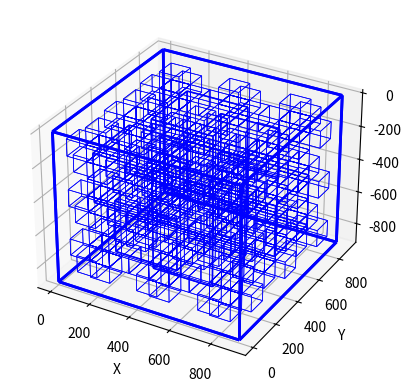

This figure's Python source:
# Project: Menger Sponge
# Author: James Sotheran
# Version: 1.1

import matplotlib.pyplot as plt
import numpy as np

# Setting up environment
fig = plt.figure()
ax = fig.add_subplot(111, projection="3d")

class drawCube:
    def __init__(self, length, initialPoint, steps, thickness):
        self.length = length
        self.top1 = np.array(initialPoint)
        self.top2 = np.add(self.top1, (length, 0, 0))
        self.top3 = np.add(self.top1, (0, length, 0))
        self.top4 = np.add(self.top3, (length, 0, 0))
        self.bottom1 = np.subtract(self.top1, (0, 0, length))
        self.bottom2 = np.subtract(self.top2, (0, 0, length))
        self.bottom3 = np.subtract(self. top3, (0, 0, length))
        self.bottom4 = np.subtract(self.top4, (0, 0, length))
        self.steps = steps
        self.thickness = thickness
        #print(self.top1, self.top2, self.top3, self.top4, self.bottom1, self.bottom2, self.bottom3, self.bottom4)

    def topAndBottom(self):
        #print(self.top1)
        # TOP
        height = self.top1[2]
        #print(self.top3)
        #print(self.top4)
        x = np.linspace(self.top1[0], self.top2[0], self.steps)
        y = np.linspace(self.top1[1], self.top3[1], self.steps)
        z = np.linspace(self.top1[2], self.top4[2], self.steps)
        X, Y = np.meshgrid(x, y)
        Z = np.array([np.linspace(height, height, self.steps)])
        ax.plot_wireframe(X, Y, Z, color="b", linewidth = self.thickness)
        # BOTTOM
        height = self.bottom1[2]
        x = np.linspace(self.bottom1[0], self.bottom2[0], self.steps)
        y = np.linspace(self.bottom1[1], self.bottom3[1], self.steps)
        X, Y = np.meshgrid(x, y)
        Z = np.array([np.linspace(height, height, self.steps)])
        ax.plot_wireframe(X, Y, Z, color="b", linewidth = self.thickness)

    def sides(self):
        # FRONT
        position = self.top1[1]
        x = np.linspace(self.top1[0], self.top2[0], self.steps)
        z = np.linspace(self.top1[2], self.bottom1[2], self.steps)
        X, Z = np.meshgrid(x, z)
        Y = np.array([np.linspace(position, position, self.steps)])
        ax.plot_wireframe(X, Y, Z, color="b", linewidth = self.thickness)
        # BACK
        position = self.top3[1]
        x = np.linspace(self.top3[0], self.top4[0], self.steps)
        z = np.linspace(self.top3[2], self.bottom3[2], self.steps)
        X, Z = np.meshgrid(x, z)
        Y = np.array([np.linspace(position, position, self.steps)])
        ax.plot_wireframe(X, Y, Z, color="b", linewidth = self.thickness)
        # RIGHT
        position = self.top2[0]
        y = np.linspace(self.top2[1], self.top4[1], self.steps)
        z = np.linspace(self.top2[2], self.bottom2[2], self.steps)
        Y, Z = np.meshgrid(y, z)
        X = np.array([np.linspace(position, position, self.steps)])
        ax.plot_wireframe(X, Y, Z, color="b", linewidth = self.thickness)
        # LEFT
        position = self.top1[0]
        y = np.linspace(self.top1[1], self.top3[1], self.steps)
        z = np.linspace(self.top1[2], self.bottom1[2], self.steps)
        Y, Z = np.meshgrid(y, z)
        X = np.array([np.linspace(position, position, self.steps)])
        ax.plot_wireframe(X, Y, Z, color="b", linewidth = self.thickness)



def draw(length, position, steps, thickness):
    drawing = drawCube(length, position, steps, thickness)
    drawCube.topAndBottom(drawing)
    drawCube.sides(drawing)


def remove(length, position, steps, thickness):
    # Remove middle in X directions
#    print("1")
    tempPosition = position[:]
#    print(position)
#    print(tempPosition)
    tempPosition[1] = position[1] + length/3
    tempPosition[2] = position[2] - length/3

    for i in range(0,3):
        draw(length/3, tempPosition, steps, thickness)
        tempPosition[0] = tempPosition[0] + length/3
    # Remove middle in Y direction
    tempPosition = position[:]
    tempPosition[0] = position[0] + length/3
    tempPosition[2] = position[2] - length/3
    for i in range(0,3):
        draw(length/3, tempPosition, steps, thickness)
        tempPosition[1] = tempPosition[1] + length/3

    #position = [0, 0, 0]
    # Remove middle in Z direction
    tempPosition = position[:]
    tempPosition[0] = position[0] + length/3
    tempPosition[1] = position[1] + length/3
    for i in range(0,3):
        draw(length/3, tempPosition, steps, thickness)
        tempPosition[2] = tempPosition[2] - length/3

#    print("2")
#    print(position)
#    print(tempPosition)
def massRemove(length, cubesInRow):
    cubePoints = []
    position = [0, 0, 0]
    print(position)
    for z in range(0, cubesInRow):
        for y in range(0, cubesInRow):
            for x in range(0, cubesInRow):
                cubePoints.append([position[0] + x*(length/cubesInRow), position[1] + y*(length/cubesInRow), position[2] - z*(length/cubesInRow)])
    print("HERE")
    print(cubePoints)
    print(len(cubePoints))
#    for i in range(0,len(cubePoints)):
#        print(cubePoints[i])
#        remove(length/3, cubePoints[i], 2, 0.5)
    for item in cubePoints:
        print(item)
        remove(length/cubesInRow, item, 2, 0.5)
    print(cubePoints)

def menger():
    length = 900
    position = [0, 0, 0]
    # Initial cube
    draw(length, position, 2, 2)
    # Split into 27
#    draw(length, position, 4, 0.5)
    # Remove centre
    remove(length, position, 2, 1)
    massRemove(900, 3)
#    massRemove(900, 27)
#print(X)
#ax.plot(x, y, z)
ax.set_xlabel('X')
ax.set_ylabel('Y')
ax.set_zlabel('Z')

#drawCube.fill(drawing)
menger()
plt.show()
#plt.savefig("menger.png")
#for angle in np.arange(0, 360, 0.75):
#    ax.view_init(30, angle)
#    plt.draw()
#    plt.pause(0.001)
